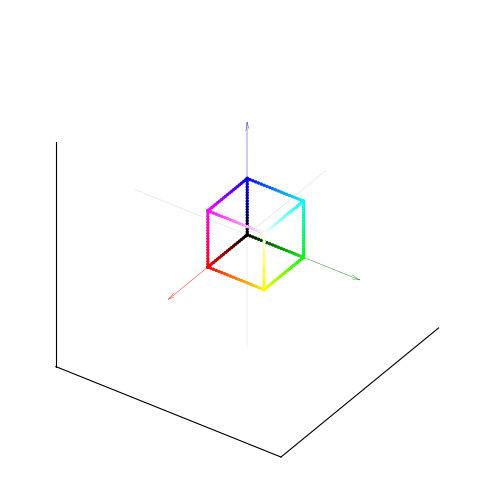

This chart was generated by the following Python code: (Note: this script raises an exception after producing the figure.)
#%%%%%%%%%%%%%%%%%%%%%%%%%%%%%%%%%%%%%%%%%%%%%%%%%%%%%%%%%%%%%%%%%%%%%%%%  三维空间几何变换


# 导入包
import numpy as np
import matplotlib.pyplot as plt

import os
# 如果文件夹不存在，创建文件夹
if not os.path.isdir("Figures"):
    os.makedirs("Figures")

# 创建数据
# 自定义函数，生成三维网格数据

num = 21

array_1_0 = np.linspace(0,1,num)
array_0_0 = np.ones_like(array_1_0)
array_1_1 = np.zeros_like(array_1_0)

A1 = np.column_stack([array_1_0, array_0_0, array_0_0])
A2 = np.column_stack([array_1_0, array_1_1, array_0_0])
A3 = np.column_stack([array_1_0, array_0_0, array_1_1])
A4 = np.column_stack([array_1_0, array_1_1, array_1_1])

A = np.vstack((A1,A2,A3,A4))
B = np.roll(A, 1)
C = np.roll(A, 2)

Data   = np.vstack((A,B,C))
Colors = np.vstack((A,B,C))



# 可视化函数
# 使用自定义函数生成RGB颜色色号，单一维度上有101个点
def visualize(Data, Colors, name, elev=35, azim=35):
    fig = plt.figure(figsize = (6,6))
    ax = fig.add_subplot(111, projection = '3d')
    # 增加三维轴

    # 用三维散点图绘可视化立方体外侧三个鲜亮的侧面
    ax.scatter(Data[:,0], # x 坐标
               Data[:,1], # y 坐标
               Data[:,2], # z 坐标
               c = Colors,  # 颜色色号
               s = 2,              # 散点大小
               alpha = 1)          # 透明度，1 代表完全不透

    ax.quiver(0, 0, 0,
              2, 0, 0,
              length = 1,
              color = 'r',
              normalize=False,
              arrow_length_ratio = .07,
              linestyles = 'solid',
              linewidths = 0.25)

    ax.quiver(0, 0, 0,
              0, 2, 0,
              length = 1,
              color = 'g',
              normalize=False,
              arrow_length_ratio = .07,
              linestyles = 'solid',
              linewidths = 0.25)

    ax.quiver(0, 0, 0,
              0, 0, 2,
              length = 1,
              color = 'b',
              normalize=False,
              arrow_length_ratio = .07,
              linestyles = 'solid',
              linewidths = 0.25)

    # 单位立方体的顶点
    A = [1, 1, 1]

    B = [1, 0, 1]
    C = [1, 1, 0]
    D = [0, 1, 1]

    E = [1, 0, 0]
    F = [0, 1, 0]
    G = [0, 0, 1]

    O = [0, 0, 0]

    # 绘制 AB、AC、AD
    ax.plot([A[0], B[0]],
            [A[1], B[1]],
            [A[2], B[2]], c = '0.5')

    ax.plot([A[0], C[0]],
            [A[1], C[1]],
            [A[2], C[2]], c = '0.5')

    ax.plot([A[0], D[0]],
            [A[1], D[1]],
            [A[2], D[2]], c = '0.5')

    # 绘制 OE、OF、OG

    ax.plot([O[0], E[0]],
            [O[1], E[1]],
            [O[2], E[2]], c = '0.5')

    ax.plot([O[0], F[0]],
            [O[1], F[1]],
            [O[2], F[2]], c = '0.5')

    ax.plot([O[0], G[0]],
            [O[1], G[1]],
            [O[2], G[2]], c = '0.5')

    # 绘制 OE、OF、OG

    ax.plot([O[0], E[0]],
            [O[1], E[1]],
            [O[2], E[2]], c = '0.5')

    ax.plot([O[0], F[0]],
            [O[1], F[1]],
            [O[2], F[2]], c = '0.5')

    ax.plot([O[0], G[0]],
            [O[1], G[1]],
            [O[2], G[2]], c = '0.5')

    # 绘制 BE、CE

    ax.plot([B[0], E[0]],
            [B[1], E[1]],
            [B[2], E[2]], c = '0.5')

    ax.plot([C[0], E[0]],
            [C[1], E[1]],
            [C[2], E[2]], c = '0.5')

    # 绘制 CF、DF
    ax.plot([C[0], F[0]],
            [C[1], F[1]],
            [C[2], F[2]], c = '0.5')

    ax.plot([D[0], F[0]],
            [D[1], F[1]],
            [D[2], F[2]], c = '0.5')

    # 绘制 GB、GD
    ax.plot([B[0], G[0]],
            [B[1], G[1]],
            [B[2], G[2]], c = '0.5')

    ax.plot([D[0], G[0]],
            [D[1], G[1]],
            [D[2], G[2]], c = '0.5')

    ax.plot((-2,2),(0,0),(0,0), c = '0.8', lw = 0.25)
    ax.plot((0,0),(-2,2),(0,0), c = '0.8', lw = 0.25)
    ax.plot((0,0),(0,0),(-2,2), c = '0.8', lw = 0.25)

    ax.view_init(elev=elev, azim=azim)
    # ax.view_init(elev=90, azim=-90) # x-y
    # ax.view_init(elev=0, azim=-90) # x-z
    # ax.view_init(elev=0, azim=0) # y-z
    # 设定观察视角

    ax.set_xlim(-2,2)
    ax.set_ylim(-2,2)
    ax.set_zlim(-2,2)
    # 设定 x、y、z 取值范围

    ax.set_xticks([])
    ax.set_yticks([])
    ax.set_zticks([])
    # 不显示刻度

    ax.xaxis.pane.fill = False
    ax.yaxis.pane.fill = False
    ax.zaxis.pane.fill = False
    # 不显示轴背景

    ax.xaxis.pane.set_edgecolor('w')
    ax.yaxis.pane.set_edgecolor('w')
    ax.zaxis.pane.set_edgecolor('w')
    # 图脊设为白色

    # ax.set_xlabel('x')
    # ax.set_ylabel('y')
    # ax.set_zlabel('z')

    ax.grid(False)
    # 不显示网格

    ax.set_proj_type('ortho')
    # 正交投影

    ax.set_box_aspect(aspect = (1,1,1))
    # 等比例成像

    # Transparent spines
    ax.w_xaxis.line.set_color((1.0, 1.0, 1.0, 0.0))
    ax.w_yaxis.line.set_color((1.0, 1.0, 1.0, 0.0))
    ax.w_zaxis.line.set_color((1.0, 1.0, 1.0, 0.0))

    # Transparent panes
    ax.w_xaxis.set_pane_color((1.0, 1.0, 1.0, 0.0))
    ax.w_yaxis.set_pane_color((1.0, 1.0, 1.0, 0.0))

    # fig.savefig('Figures/' + name + '.svg', format='svg')
    # fig.savefig('Figures/完全填充立方体，最艳丽的三个立面.png', format='png')


visualize(Data, Colors, '原始')


# 平移
alpha = np.deg2rad(30)

t = np.array([[0.5, -0.5, 0.2]])

Data_around_x = Data + t

visualize(Data_around_x, Colors, '平移')


# 等比例缩放
alpha = np.deg2rad(30)

S_eq = np.array([[1.5, 0,   0],
                 [0,   1.5, 0],
                 [0,   0,   1.5]])

Data_around_x = Data @ S_eq.T # S_eq = S_eq.T

visualize(Data_around_x, Colors, '等比例缩放')







# 非等比例缩放

alpha = np.deg2rad(30)

S_eq = np.array([[1.5, 0,   0],
                 [0,   0.5, 0],
                 [0,   0,   1.2]])

Data_around_x = Data @ S_eq.T # S_eq = S_eq.T

visualize(Data_around_x, Colors, '非等比例缩放')





# 绕x轴逆时针旋转

alpha = np.deg2rad(30)

R_x = np.array([[1, 0,              0],
                [0, np.cos(alpha), -np.sin(alpha)],
                [0, np.sin(alpha),  np.cos(alpha)]])

Data_around_x = Data @ R_x.T

visualize(Data_around_x, Colors, '绕x轴逆时针旋转')


# 绕y轴逆时针旋转
beta = np.deg2rad(30)

# 从 y 正方向看
R_y = np.array([[np.cos(beta), 0, np.sin(beta)],
                [0,            1, 0],
                [-np.sin(beta),0, np.cos(beta)]])

# 从 y 负方向看
# R_y = np.array([[np.cos(beta), 0, -np.sin(beta)],
#                 [0,            1, 0],
#                 [np.sin(beta),0, np.cos(beta)]])

Data_around_y = Data @ R_y.T
visualize(Data_around_y, Colors, '绕y轴逆时针旋转')



# 绕z轴逆时针旋转
gamma = np.deg2rad(30)

R_z = np.array([[np.cos(gamma), -np.sin(gamma), 0],
                [np.sin(gamma),  np.cos(gamma), 0],
                [0,              0,             1]])

Data_around_z = Data @ R_z.T
visualize(Data_around_z, Colors, '绕z轴逆时针旋转')




# 关于xy平面镜像
M_xy = np.array([[1, 0, 0],
                [0, 1, 0],
                [0, 0,-1]])

Data_mirror_xy = Data @ M_xy.T
visualize(Data_mirror_xy, Colors, '关于xy平面镜像')





# 关于xz平面镜像
M_xz = np.array([[1, 0, 0],
                [0, -1, 0],
                [0, 0, 1]])

Data_mirror_xz = Data @ M_xz.T
visualize(Data_mirror_xz, Colors, '关于xz平面镜像')


# 关于yz平面镜像
M_yz = np.array([[-1, 0, 0],
                [0, 1, 0],
                [0, 0, 1]])

Data_mirror_yz = Data @ M_yz.T
visualize(Data_mirror_yz, Colors, '关于yz平面镜像')



# 向xy平面投影
P_xy = np.array([[1, 0, 0],
                [0, 1, 0],
                [0, 0, 0]])

Data_proj_xy = Data @ P_xy.T
visualize(Data_proj_xy, Colors, '向xy平面投影')





# 向xz平面投影
P_xz = np.array([[1, 0, 0],
                [0, 0, 0],
                [0, 0, 1]])

Data_proj_xz = Data @ P_xz.T
visualize(Data_proj_xz, Colors, '向xz平面投影')




# 向yz平面投影
P_yz = np.array([[0, 0, 0],
                [0, 1, 0],
                [0, 0, 1]])

Data_proj_yz = Data @ P_yz.T
visualize(Data_proj_yz, Colors, '向yz平面投影')






# 向特定平面投影
v1 = np.array([[np.sqrt(3)/3, np.sqrt(3)/3, np.sqrt(3)/3]])
v2 = np.array([[np.sqrt(2)/2,-np.sqrt(2)/2, 0]])

print(v1 @ v2.T)

P_v1v2 = v1.T @ v1 + v2.T @ v2

Data_proj_v1v2 = Data @ P_v1v2.T
visualize(Data_proj_v1v2, Colors, '向特定平面投影 ')






# 向x轴投影
P_x = np.array([[1, 0, 0],
                [0, 0, 0],
                [0, 0, 0]])

Data_proj_x = Data @ P_x.T
visualize(Data_proj_x, Colors, '向x轴投影')



# 向y轴投影
P_y = np.array([[0, 0, 0],
                [0, 1, 0],
                [0, 0, 0]])

Data_proj_y = Data @ P_y.T
visualize(Data_proj_y, Colors, '向y轴投影')







# 向z轴投影
P_z = np.array([[0, 0, 0],
                [0, 0, 0],
                [0, 0, 1]])

Data_proj_z = Data @ P_z.T
visualize(Data_proj_z, Colors, '向z轴投影')






# 向特定直线投影
v1 = np.array([[np.sqrt(2)/2, np.sqrt(2)/2, 0]])

P_v1 = v1.T @ v1

Data_proj_v1 = Data @ P_v1.T
visualize(Data_proj_v1, Colors, '向特定直线投影 ')




# 沿x轴剪切
theta = np.deg2rad(30)

T_x = np.array([[1, np.tan(theta), 0],
                [0, 1, 0],
                [0, 0, 1]])

Data_sheared_x = Data @ T_x.T
visualize(Data_sheared_x, Colors, '沿x轴剪切')




theta = np.deg2rad(30)

T_x = np.array([[1, 0, np.tan(theta)],
                [0, 1, 0],
                [0, 0, 1]])

Data_sheared_x = Data @ T_x.T
visualize(Data_sheared_x, Colors, '沿x轴剪切_2')





# 沿y轴剪切
theta = np.deg2rad(30)

T_y = np.array([[1, 0, 0],
                [np.tan(theta), 1, 0],
                [0, 0, 1]])

Data_sheared_y = Data @ T_y.T
visualize(Data_sheared_y, Colors, '沿y轴剪切')





theta = np.deg2rad(30)

T_y = np.array([[1, 0, 0],
                [0, 1, np.tan(theta)],
                [0, 0, 1]])

Data_sheared_y = Data @ T_y.T
visualize(Data_sheared_y, Colors, '沿y轴剪切_2')








# 沿z轴剪切
theta = np.deg2rad(30)

T_z = np.array([[1, 0, 0],
                [0, 1, 0],
                [np.tan(theta), 0, 1]])

Data_sheared_z = Data @ T_z.T
visualize(Data_sheared_z, Colors, '沿z轴剪切')



theta = np.deg2rad(30)

T_z = np.array([[1, 0, 0],
                [0, 1, 0],
                [0, np.tan(theta), 1]])

Data_sheared_z = Data @ T_z.T
visualize(Data_sheared_z, Colors, '沿z轴剪切_2')







#%%%%%%%%%%%%%%%%%%%%%%%%%%%%%%%%%%%%%%%%%%%%%%%%%%%%%%%%%%%%%%%%%%%%%%%%   三维空间平移、缩放、旋转、投影

# 导入包
import numpy as np
import matplotlib.pyplot as plt

import os
# 如果文件夹不存在，创建文件夹
if not os.path.isdir("Figures"):
    os.makedirs("Figures")




# 创建数据
# 自定义函数，生成三维网格数据

num = 21

array_1_0 = np.linspace(0,1,num)
array_0_0 = np.ones_like(array_1_0)
array_1_1 = np.zeros_like(array_1_0)

A1 = np.column_stack([array_1_0,array_0_0,array_0_0])
A2 = np.column_stack([array_1_0,array_1_1,array_0_0])
A3 = np.column_stack([array_1_0,array_0_0,array_1_1])
A4 = np.column_stack([array_1_0,array_1_1,array_1_1])

A = np.vstack((A1,A2,A3,A4))
B = np.roll(A, 1)
C = np.roll(A, 2)

Data   = np.vstack((A,B,C))
Colors = np.vstack((A,B,C))



# 可视化方案
def visualize(Data, Colors, fig, idx, elev=35, azim=35, roll = 0):

    ax = fig.add_subplot(2,2,idx, projection = '3d')
    # 增加三维轴

    # 用三维散点图绘可视化立方体外侧三个鲜亮的侧面
    ax.scatter(Data[:,0], # x 坐标
               Data[:,1], # y 坐标
               Data[:,2], # z 坐标
               c = Colors,  # 颜色色号
               s = 2,              # 散点大小
               alpha = 1)          # 透明度，1 代表完全不透

    ax.quiver(0, 0, 0,
              2, 0, 0,
              length = 1,
              color = 'r',
              normalize=False,
              arrow_length_ratio = .07,
              linestyles = 'solid',
              linewidths = 0.25)

    ax.quiver(0, 0, 0,
              0, 2, 0,
              length = 1,
              color = 'g',
              normalize=False,
              arrow_length_ratio = .07,
              linestyles = 'solid',
              linewidths = 0.25)

    ax.quiver(0, 0, 0,
              0, 0, 2,
              length = 1,
              color = 'b',
              normalize=False,
              arrow_length_ratio = .07,
              linestyles = 'solid',
              linewidths = 0.25)

    A = [1, 1, 1]

    B = [1, 0, 1]
    C = [1, 1, 0]
    D = [0, 1, 1]

    E = [1, 0, 0]
    F = [0, 1, 0]
    G = [0, 0, 1]

    O = [0, 0, 0]

    # 绘制 AB、AC、AD
    ax.plot([A[0], B[0]],
            [A[1], B[1]],
            [A[2], B[2]], c = '0.5')

    ax.plot([A[0], C[0]],
            [A[1], C[1]],
            [A[2], C[2]], c = '0.5')

    ax.plot([A[0], D[0]],
            [A[1], D[1]],
            [A[2], D[2]], c = '0.5')

    # 绘制 OE、OF、OG

    ax.plot([O[0], E[0]],
            [O[1], E[1]],
            [O[2], E[2]], c = '0.5')

    ax.plot([O[0], F[0]],
            [O[1], F[1]],
            [O[2], F[2]], c = '0.5')

    ax.plot([O[0], G[0]],
            [O[1], G[1]],
            [O[2], G[2]], c = '0.5')

    # 绘制 OE、OF、OG

    ax.plot([O[0], E[0]],
            [O[1], E[1]],
            [O[2], E[2]], c = '0.5')

    ax.plot([O[0], F[0]],
            [O[1], F[1]],
            [O[2], F[2]], c = '0.5')

    ax.plot([O[0], G[0]],
            [O[1], G[1]],
            [O[2], G[2]], c = '0.5')

    # 绘制 BE、CE

    ax.plot([B[0], E[0]],
            [B[1], E[1]],
            [B[2], E[2]], c = '0.5')

    ax.plot([C[0], E[0]],
            [C[1], E[1]],
            [C[2], E[2]], c = '0.5')

    # 绘制 CF、DF
    ax.plot([C[0], F[0]],
            [C[1], F[1]],
            [C[2], F[2]], c = '0.5')

    ax.plot([D[0], F[0]],
            [D[1], F[1]],
            [D[2], F[2]], c = '0.5')

    # 绘制 GB、GD
    ax.plot([B[0], G[0]],
            [B[1], G[1]],
            [B[2], G[2]], c = '0.5')

    ax.plot([D[0], G[0]],
            [D[1], G[1]],
            [D[2], G[2]], c = '0.5')

    ax.plot((-2,2),(0,0),(0,0), c = '0.8', lw = 0.25)
    ax.plot((0,0),(-2,2),(0,0), c = '0.8', lw = 0.25)
    ax.plot((0,0),(0,0),(-2,2), c = '0.8', lw = 0.25)

    ax.view_init(elev=elev, azim=azim)
    # ax.view_init(elev=90, azim=-90) # x-y
    # ax.view_init(elev=0, azim=-90) # x-z
    # ax.view_init(elev=0, azim=0) # y-z
    # 设定观察视角

    ax.set_xlim(-2,2)
    ax.set_ylim(-2,2)
    ax.set_zlim(-2,2)
    # 设定 x、y、z 取值范围

    ax.set_xticks([])
    ax.set_yticks([])
    ax.set_zticks([])
    # 不显示刻度

    ax.xaxis.pane.fill = False
    ax.yaxis.pane.fill = False
    ax.zaxis.pane.fill = False
    # 不显示轴背景

    ax.xaxis.pane.set_edgecolor('w')
    ax.yaxis.pane.set_edgecolor('w')
    ax.zaxis.pane.set_edgecolor('w')
    # 图脊设为白色

    # ax.set_xlabel('x')
    # ax.set_ylabel('y')
    # ax.set_zlabel('z')

    ax.grid(False)
    # 不显示网格

    ax.set_proj_type('ortho')
    # 正交投影

    ax.set_box_aspect(aspect = (1,1,1))
    # 等比例成像

    # Transparent spines
    ax.w_xaxis.line.set_color((1.0, 1.0, 1.0, 0.0))
    ax.w_yaxis.line.set_color((1.0, 1.0, 1.0, 0.0))
    ax.w_zaxis.line.set_color((1.0, 1.0, 1.0, 0.0))

    # Transparent panes
    ax.w_xaxis.set_pane_color((1.0, 1.0, 1.0, 0.0))
    ax.w_yaxis.set_pane_color((1.0, 1.0, 1.0, 0.0))




# 四个不同投影
def visualize_4(Data, Colors, name):

    fig = plt.figure(figsize = (8,8))

    visualize(Data, Colors, fig, 1, elev=35, azim=35)

    visualize(Data, Colors, fig, 2, elev=90, azim=-90)
    # ax.view_init(elev=90, azim=-90) # x-y

    visualize(Data, Colors, fig, 3, elev=0, azim=-90)
    # ax.view_init(elev=0, azim=-90) # x-z

    visualize(Data, Colors, fig, 4, elev=0, azim=0)
    # ax.view_init(elev=0, azim=0) # y-z


    # fig.savefig('Figures/' + name + '.svg', format='svg')

visualize_4(Data, Colors, '原始_4views')



# 平移
t = np.array([[0.5, -0.5, 0.2]])

Data_around_x = Data + t

visualize_4(Data_around_x, Colors, '平移_4views')

# 等比例缩放
alpha = np.deg2rad(30)

S_eq = np.array([[1.5, 0,   0],
                 [0,   1.5, 0],
                 [0,   0,   1.5]])

Data_around_x = Data @ S_eq.T # S_eq = S_eq.T

visualize_4(Data_around_x, Colors, '等比例缩放_4views')


# 非等比例缩放
alpha = np.deg2rad(30)

S_eq = np.array([[1.5, 0,   0],
                 [0,   0.5, 0],
                 [0,   0,   1.2]])

Data_around_x = Data @ S_eq.T # S_eq = S_eq.T

visualize_4(Data_around_x, Colors, '非等比例缩放_4views')



# 绕x轴逆时针旋转
alpha = np.deg2rad(30)

R_x = np.array([[1, 0,              0],
                [0, np.cos(alpha), -np.sin(alpha)],
                [0, np.sin(alpha),  np.cos(alpha)]])

Data_around_x = Data @ R_x.T

visualize_4(Data_around_x, Colors, '绕x轴逆时针旋转_4views')




# 绕y轴逆时针旋转
beta = np.deg2rad(30)

# 从 y 正方向看
R_y = np.array([[np.cos(beta), 0, np.sin(beta)],
                [0,            1, 0],
                [-np.sin(beta),0, np.cos(beta)]])

Data_around_y = Data @ R_y.T
visualize_4(Data_around_y, Colors, '绕y轴逆时针旋转_4views')



# 绕z轴逆时针旋转
gamma = np.deg2rad(30)

R_z = np.array([[np.cos(gamma), -np.sin(gamma), 0],
                [np.sin(gamma),  np.cos(gamma), 0],
                [0,              0,             1]])

Data_around_z = Data @ R_z.T
visualize_4(Data_around_z, Colors, '绕z轴逆时针旋转_4views')




# 先后绕 x、y旋转
alpha = np.deg2rad(45)

R_x = np.array([[1, 0,              0],
                [0, np.cos(alpha), -np.sin(alpha)],
                [0, np.sin(alpha),  np.cos(alpha)]])

beta = np.arctan(-1/np.sqrt(2))

# 从 y 正方向看
R_y = np.array([[np.cos(beta), 0, np.sin(beta)],
                [0,            1, 0],
                [-np.sin(beta),0, np.cos(beta)]])

Data_around_xy = Data @ R_x.T @ R_y.T
visualize_4(Data_around_xy, Colors, '绕x、y轴逆时针旋转_4views')


# 先后绕 x、y、z旋转
alpha = np.deg2rad(45)

R_x = np.array([[1, 0,              0],
                [0, np.cos(alpha), -np.sin(alpha)],
                [0, np.sin(alpha),  np.cos(alpha)]])

beta = np.arctan(-1/np.sqrt(2))

# 从 y 正方向看
R_y = np.array([[np.cos(beta), 0, np.sin(beta)],
                [0,            1, 0],
                [-np.sin(beta),0, np.cos(beta)]])

gamma = np.deg2rad(-30)

R_z = np.array([[np.cos(gamma), -np.sin(gamma), 0],
                [np.sin(gamma),  np.cos(gamma), 0],
                [0,              0,             1]])

Data_around_xyz = Data @ R_x.T @ R_y.T @ R_z.T
visualize_4(Data_around_xyz, Colors, '绕x、y、z轴逆时针旋转_4views')


alpha = np.deg2rad(45)

R_x = np.array([[1, 0,              0],
                [0, np.cos(alpha), -np.sin(alpha)],
                [0, np.sin(alpha),  np.cos(alpha)]])

beta = np.arctan(-1/np.sqrt(2))

# 从 y 正方向看
R_y = np.array([[np.cos(beta), 0, np.sin(beta)],
                [0,            1, 0],
                [-np.sin(beta),0, np.cos(beta)]])

gamma = np.deg2rad(30)

R_z = np.array([[np.cos(gamma), -np.sin(gamma), 0],
                [np.sin(gamma),  np.cos(gamma), 0],
                [0,              0,             1]])

Data_around_xyz2 = Data @ R_x.T @ R_y.T @ R_z.T
visualize_4(Data_around_xyz2, Colors, '绕x、y、z轴逆时针旋转_4views_2')


# 向xy平面投影
v1 = np.array([[np.sqrt(3)/3, np.sqrt(3)/3, np.sqrt(3)/3]])
v2 = np.array([[np.sqrt(2)/2,-np.sqrt(2)/2, 0]])

Data_proj_xy = Data @ P_xy.T
visualize_4(Data_proj_xy, Colors, '向xy平面投影_4views')



# 向xz平面投影
P_xz = np.array([[1, 0, 0],
                [0, 0, 0],
                [0, 0, 1]])

Data_proj_xz = Data @ P_xz.T
visualize_4(Data_proj_xz, Colors, '向xz平面投影_4views')


# 向yz平面投影
P_yz = np.array([[0, 0, 0],
                [0, 1, 0],
                [0, 0, 1]])

Data_proj_yz = Data @ P_yz.T
visualize_4(Data_proj_yz, Colors, '向yz平面投影_4views')


# 向特定平面投影
v1 = np.array([[np.sqrt(3)/3, np.sqrt(3)/3, np.sqrt(3)/3]])
v2 = np.array([[np.sqrt(2)/2,-np.sqrt(2)/2, 0]])

print(v1 @ v2.T)
P_v1v2 = v1.T @ v1 + v2.T @ v2
Data_proj_v1v2 = Data @ P_v1v2.T
visualize_4(Data_proj_v1v2, Colors, '向特定平面投影_4views')


#%%%%%%%%%%%%%%%%%%%%%%%%%%%%%%%%%%%%%%%%%%%%%%%%%%%%%%%%%%%%%%%%%%%%%%%%   单位球体的三维几何变换
# 导入包
from mpl_toolkits.mplot3d import axes3d
import matplotlib.pyplot as plt
import numpy as np
import os
# 如果文件夹不存在，创建文件夹
if not os.path.isdir("Figures"):
    os.makedirs("Figures")


# 可视化函数
def visualize(x,y,z,axes,elev,azim,idx,fig,facecolors):
    ax = fig.add_subplot(2,2,idx, projection = '3d')

    ax.plot((0,-4),(0,0),(0,0), c = 'r', lw = 0.25, ls = '--')
    ax.quiver(0, 0, 0,
              4, 0, 0,
              length = 1,
              color = 'r',
              normalize=False,
              arrow_length_ratio = .07,
              linestyles = 'solid',
              linewidths = 0.25, zorder = 1e5)

    ax.plot((0,0),(0,-4),(0,0), c = 'g', lw = 0.25, ls = '--')
    ax.quiver(0, 0, 0,
              0, 4, 0,
              length = 1,
              color = 'g',
              normalize=False,
              arrow_length_ratio = .07,
              linestyles = 'solid',
              linewidths = 0.25, zorder = 1e5)

    ax.plot((0,0),(0,0),(0,-4), c = 'b', lw = 0.25, ls = '--')
    ax.quiver(0, 0, 0,
              0, 0, 4,
              length = 1,
              color = 'b',
              normalize=False,
              arrow_length_ratio = .07,
              linestyles = 'solid',
              linewidths = 0.25, zorder = 1e5)

    ax.plot_surface(x, y, z, rstride=5, cstride=5, facecolors = facecolors, edgecolors='w', linewidth = 0.1)

    axis_1 = axes[0, :]
    axis_2 = axes[1, :]
    axis_3 = axes[2, :]

    ax.plot((axis_1[0],-axis_1[0]),
            (axis_1[1],-axis_1[1]),
            (axis_1[2],-axis_1[2]),
            c = 'k', lw = 0.25, ls = '--')

    ax.plot((axis_2[0],-axis_2[0]),
            (axis_2[1],-axis_2[1]),
            (axis_2[2],-axis_2[2]),
            c = 'k', lw = 0.25, ls = '--')

    ax.plot((axis_3[0],-axis_3[0]),
            (axis_3[1],-axis_3[1]),
            (axis_3[2],-axis_3[2]),
            c = 'k', lw = 0.25, ls = '--')

    # ax.view_init(azim=60, elev=30)
    ax.view_init(elev=elev, azim=azim)
    ax.set_proj_type('ortho')
    ax.set_xlim(-4,4)
    ax.set_ylim(-4,4)
    ax.set_zlim(-4,4)
    ax.axis('off')
    ax.grid(False)
    ax.set_xticks([])
    ax.set_yticks([])
    ax.set_zticks([])
    ax.set_box_aspect(aspect = (1,1,1))


def visualize_4(x,y,z,axes,filename,facecolors):

    fig = plt.figure(figsize = (8,8))

    visualize(x,y,z,axes,30,60,1,fig,facecolors)

    visualize(x,y,z,axes,90, -90,2,fig,facecolors)
    # ax.view_init(elev=90, azim=-90) # x-y

    visualize(x,y,z,axes,0,-90,3,fig,facecolors)
    # ax.view_init(elev=0, azim=-90) # x-z

    visualize(x,y,z,axes,0, 0,4,fig,facecolors)
    # ax.view_init(elev=0, azim=0) # y-z


    # fig.savefig('Figures/' + filename + '.svg', format='svg')



# 单位球
u = np.linspace(0, np.pi, 101)
v = np.linspace(0, 2 * np.pi, 101)

x = np.outer(np.sin(u), np.sin(v))
y = np.outer(np.sin(u), np.cos(v))
z = np.outer(np.cos(u), np.ones_like(v))

axes = np.array([[1.5, 0, 0],  # first axis
                 [0, 1.5, 0],  # second axis
                 [0, 0, 1.5]]) # third axis


colors = plt.cm.RdYlBu(np.linspace(0,1,101*101))
facecolors = colors.reshape(101,101,4)



visualize_4(x,y,z, axes, '单位球',facecolors)


position = np.column_stack((x.flatten(),y.flatten(),z.flatten()))
position




# 等比例缩放
S_xyz = np.array([[3, 0, 0],
                  [0, 3, 0],
                  [0, 0, 3]])

position_trans = position @ S_xyz.T
axes_trans = axes @ S_xyz.T

x_trans = position_trans[:,0].reshape(x.shape)
y_trans = position_trans[:,1].reshape(x.shape)
z_trans = position_trans[:,2].reshape(x.shape)

visualize_4(x_trans,y_trans,z_trans, axes_trans, '等比例放大',facecolors)




# 非等比例缩放
S_xyz = np.array([[0.5, 0, 0],
                  [0, 1.5, 0],
                  [0, 0, 2.5]])

position_trans = position @ S_xyz.T
axes_trans = axes @ S_xyz.T

x_trans = position_trans[:,0].reshape(x.shape)
y_trans = position_trans[:,1].reshape(x.shape)
z_trans = position_trans[:,2].reshape(x.shape)

visualize_4(x_trans,y_trans,z_trans,axes_trans, '非等比例缩放',facecolors)






# 缩放 + 压扁
S_xz_y0 = np.array([[0, 0, 0],
                    [0, 3, 0],
                    [0, 0, 2]])

position_trans = position @ S_xz_y0.T
axes_trans = axes @ S_xz_y0.T

x_trans = position_trans[:,0].reshape(x.shape)
y_trans = position_trans[:,1].reshape(x.shape)
z_trans = position_trans[:,2].reshape(x.shape)

visualize_4(x_trans,y_trans,z_trans,axes_trans,'xz放大_y压扁',facecolors)




# 缩放 > 三次旋转
S_z = np.array([[1, 0, 0],
                [0, 1, 0],
                [0, 0, 3]])

alpha = np.deg2rad(30)

R_x = np.array([[1, 0,              0],
                [0, np.cos(alpha), -np.sin(alpha)],
                [0, np.sin(alpha),  np.cos(alpha)]])

beta = np.deg2rad(45)

# 从 y 正方向看
R_y = np.array([[np.cos(beta), 0, np.sin(beta)],
                [0,            1, 0],
                [-np.sin(beta),0, np.cos(beta)]])

gamma = np.deg2rad(60)

R_z = np.array([[np.cos(gamma), -np.sin(gamma), 0],
                [np.sin(gamma),  np.cos(gamma), 0],
                [0,              0,             1]])

position_trans = position @ S_z.T @ R_x.T @ R_y.T @ R_z.T
axes_trans = axes @ S_z.T @ R_x.T @ R_y.T @ R_z.T

x_trans = position_trans[:,0].reshape(x.shape)
y_trans = position_trans[:,1].reshape(x.shape)
z_trans = position_trans[:,2].reshape(x.shape)

visualize_4(x_trans,y_trans,z_trans,axes_trans, 'z放大 --- x旋转 --- y旋转 --- z旋转',facecolors)


# 缩放 > 剪切
S_z = np.array([[1, 0, 0],
                [0, 1, 0],
                [0, 0, 3]])


theta = np.deg2rad(30)

T_x = np.array([[1, np.tan(theta), np.tan(theta)],
                [0, 1, 0],
                [0, 0, 1]])

position_trans = position @ S_z.T @ T_x.T
axes_trans = axes @ S_z.T @ T_x.T

x_trans = position_trans[:,0].reshape(x.shape)
y_trans = position_trans[:,1].reshape(x.shape)
z_trans = position_trans[:,2].reshape(x.shape)

visualize_4(x_trans,y_trans,z_trans,axes_trans,'z放大 --- x剪切',facecolors)

























































